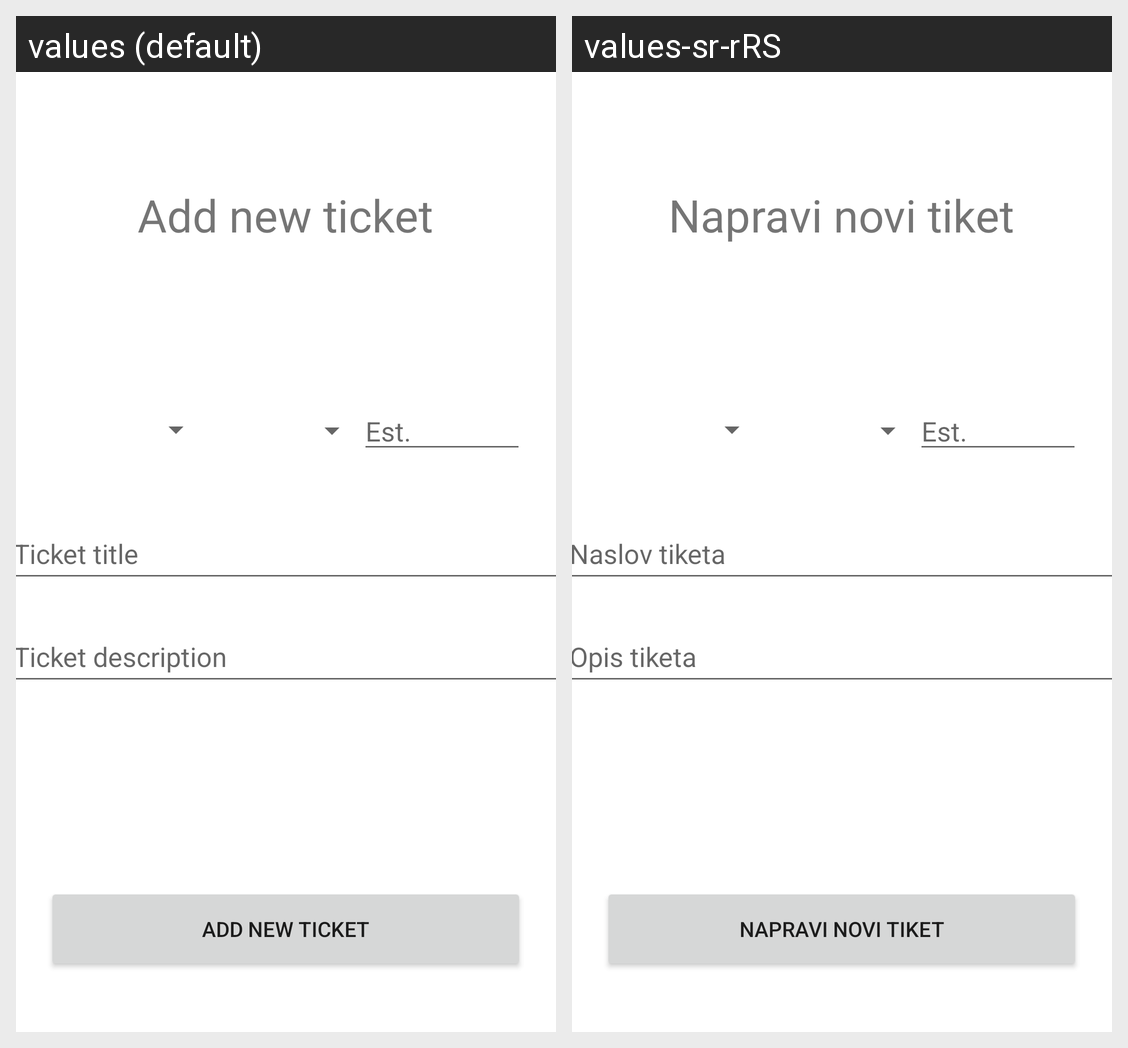

For this localized Android screen grid, give each drawn string resource with its value in every locale shown.
Android screen res/layout/fragment_new.xml rendered under 2 locales, left to right: values (default), values-sr-rRS. Device: Nexus 5 (rendered at 1080×1920; each locale shown at half size, 540×960, under a caption strip naming it); theme Theme.Projekat1.
Strings drawn on this screen, with the default value and each locale's value (text and hints the layout hard-codes, and strings that could not be matched under every locale, appear in the picture but are not listed):

add_new_ticket
  values: Add new ticket
  values-sr-rRS: Napravi novi tiket

est
  values: Est.
  values-sr-rRS: Est.  [not translated; the default value is used]

ticket_title
  values: Ticket title
  values-sr-rRS: Naslov tiketa

ticket_description
  values: Ticket description
  values-sr-rRS: Opis tiketa
